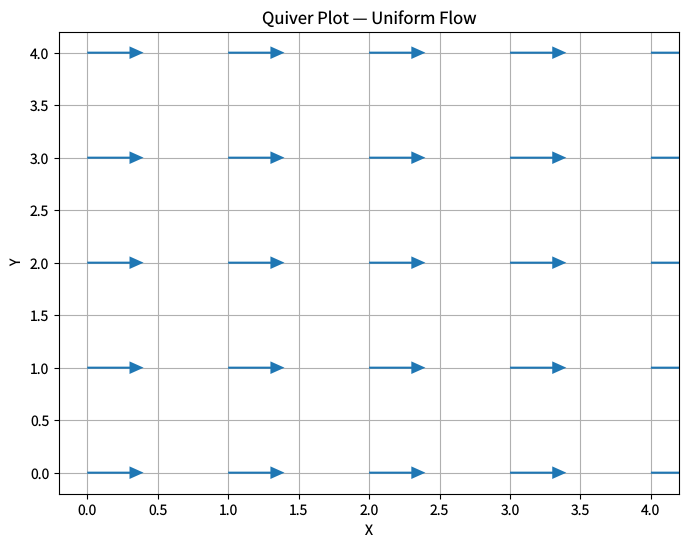

Generate this figure with matplotlib: (Note: this script raises an exception after producing the figure.)
"""quiver-basic.py — Reference for examples/quiver-basic.lisp"""
import matplotlib
matplotlib.use('Agg')
import matplotlib.pyplot as plt
import numpy as np
from matplotlib.collections import PolyCollection

plt.rcParams['savefig.dpi'] = 100
plt.rcParams['text.hinting'] = 'none'
plt.rcParams['svg.fonttype'] = 'path'
plt.rcParams['pdf.fonttype'] = 42


def draw_cl_quiver(ax, X, Y, U, V, color='C0'):
    """Draw quiver arrows matching CL's rendering algorithm exactly."""
    x_flat = X.flatten()
    y_flat = Y.flatten()
    u_flat = U.flatten()
    v_flat = V.flatten()
    n = len(x_flat)

    x_range = max(1e-10, float(x_flat.max() - x_flat.min()))
    y_range = max(1e-10, float(y_flat.max() - y_flat.min()))
    span = max(x_range, y_range)
    shaft_width = 0.005 * span

    magnitudes = np.sqrt(u_flat**2 + v_flat**2)
    nonzero = magnitudes[magnitudes > 0]
    mean_mag = float(nonzero.mean()) if len(nonzero) > 0 else 1.0
    scale_factor = mean_mag / (0.1 * span)

    hw = 3.0 * shaft_width
    hl = 5.0 * shaft_width
    half_sw = shaft_width / 2.0

    polygons = []
    for i in range(n):
        x, y = float(x_flat[i]), float(y_flat[i])
        u, v = float(u_flat[i]), float(v_flat[i])
        mag = float(magnitudes[i])
        if mag == 0:
            continue

        theta = np.arctan2(v, u)
        arrow_len = mag / scale_factor
        shaft_len = max(0.0, arrow_len - hl)

        local = [
            (0, -half_sw),
            (shaft_len, -half_sw),
            (shaft_len, -hw),
            (arrow_len, 0),
            (shaft_len, hw),
            (shaft_len, half_sw),
            (0, half_sw),
        ]

        cos_t = np.cos(theta)
        sin_t = np.sin(theta)
        verts = [(x + lx*cos_t - ly*sin_t, y + lx*sin_t + ly*cos_t)
                 for lx, ly in local]
        polygons.append(verts)

    if polygons:
        pc = PolyCollection(polygons, facecolors=[color], edgecolors=[color],
                            linewidths=[0])
        pc.set_zorder(2)
        ax.add_collection(pc, autolim=False)

    x_margin = x_range * 0.05
    y_margin = y_range * 0.05
    ax.set_xlim(float(x_flat.min()) - x_margin, float(x_flat.max()) + x_margin)
    ax.set_ylim(float(y_flat.min()) - y_margin, float(y_flat.max()) + y_margin)


fig = plt.figure(figsize=(8, 6))
ax = plt.gca()

x = np.arange(0, 5, 1.0)
y = np.arange(0, 5, 1.0)
X, Y = np.meshgrid(x, y)
U = np.ones_like(X, dtype=float)
V = np.zeros_like(Y, dtype=float)

draw_cl_quiver(ax, X, Y, U, V)

ax.set_xticks([0.0, 0.5, 1.0, 1.5, 2.0, 2.5, 3.0, 3.5, 4.0])
ax.set_yticks([0.0, 0.5, 1.0, 1.5, 2.0, 2.5, 3.0, 3.5, 4.0])

ax.set_xlabel('X')
ax.set_ylabel('Y')
ax.set_title('Quiver Plot \u2014 Uniform Flow')
ax.grid(True)

fig.savefig('reference_images/quiver-basic.png', dpi=100)
fig.savefig('reference_images/quiver-basic.svg')
print('Saved reference_images/quiver-basic.svg')
fig.savefig('reference_images/quiver-basic.pdf')
print('Saved reference_images/quiver-basic.pdf')
print('Saved reference_images/quiver-basic.png')
